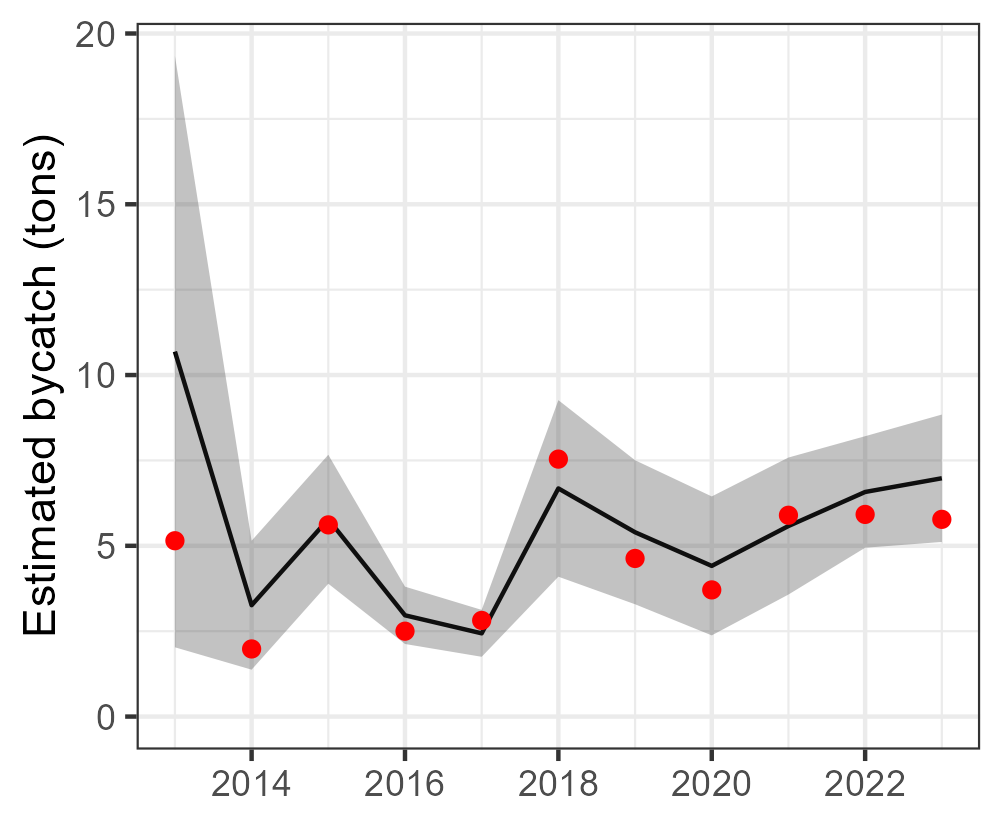

Data behind this chart, as committed beside it:
Year, est, se, est_corr, se_corr, lwr, upr, model, type, species
2013, 10.69, 4.418, 10.69, NA, 2.028, 19.35, tV_mod_tw, single, Molidae
2014, 3.261, 0.963, 3.261, NA, 1.373, 5.148, tV_mod_tw, single, Molidae
2015, 5.778, 0.9632, 5.778, NA, 3.89, 7.666, tV_mod_tw, single, Molidae
2016, 2.965, 0.4282, 2.965, NA, 2.126, 3.804, tV_mod_tw, single, Molidae
2017, 2.437, 0.3503, 2.437, NA, 1.751, 3.124, tV_mod_tw, single, Molidae
2018, 6.68, 1.319, 6.68, NA, 4.096, 9.265, tV_mod_tw, single, Molidae
2019, 5.397, 1.076, 5.397, NA, 3.289, 7.505, tV_mod_tw, single, Molidae
2020, 4.411, 1.038, 4.411, NA, 2.377, 6.446, tV_mod_tw, single, Molidae
2021, 5.579, 1.023, 5.579, NA, 3.573, 7.585, tV_mod_tw, single, Molidae
2022, 6.576, 0.833, 6.576, NA, 4.944, 8.209, tV_mod_tw, single, Molidae
2023, 6.978, 0.9515, 6.978, NA, 5.113, 8.843, tV_mod_tw, single, Molidae
